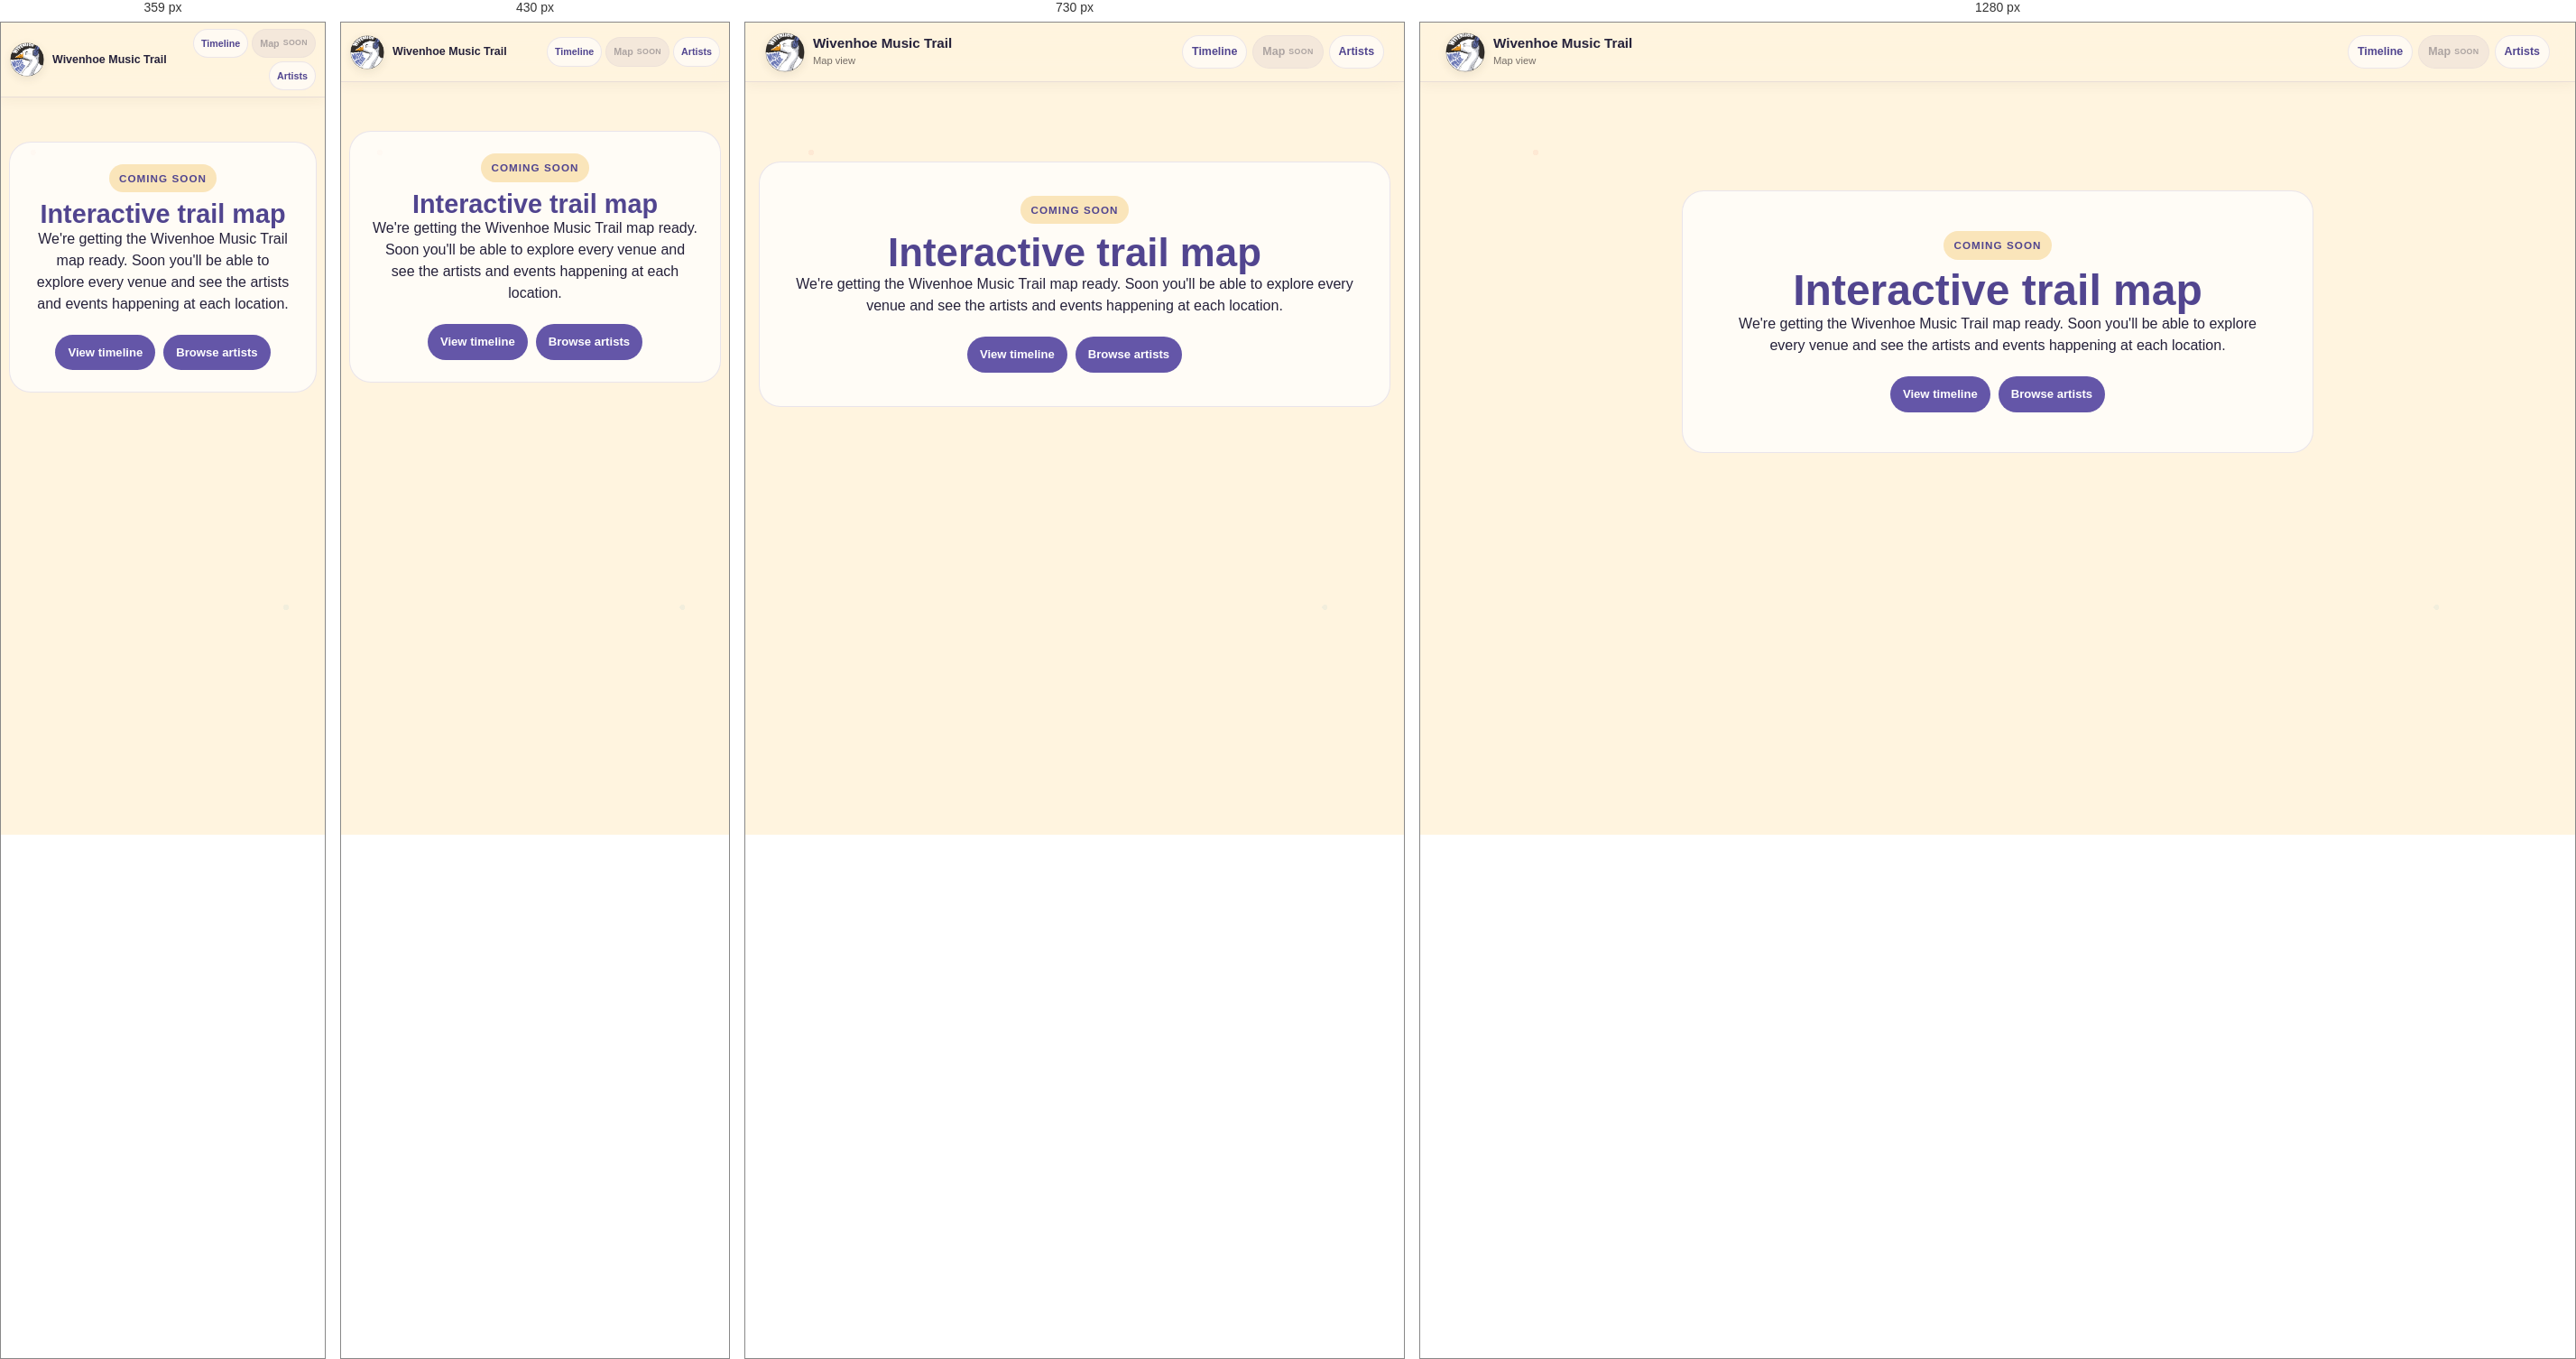
Rendered at 359 px, 430 px, 730 px and 1280 px, left to right.

<!-- file: index.html -->
<!DOCTYPE html><!--YPaVFOYkUm_7jDlfVRCtz--><html lang="en"><head><meta charSet="utf-8"/><meta name="viewport" content="width=device-width, initial-scale=1"/><link rel="preload" as="image" href="/logo.png"/><link rel="stylesheet" href="/_next/static/css/882a91f49d7ed737.css" data-precedence="next"/><link rel="preload" as="script" fetchPriority="low" href="/_next/static/chunks/webpack-74c939c87fa0092a.js"/><script src="/_next/static/chunks/4bd1b696-c023c6e3521b1417.js" async=""></script><script src="/_next/static/chunks/255-f9c534389f1b5ee3.js" async=""></script><script src="/_next/static/chunks/main-app-946ec161fab91dc2.js" async=""></script><script src="/_next/static/chunks/619-ba102abea3e3d0e4.js" async=""></script><script src="/_next/static/chunks/app/map/page-c49f93ff3fa72335.js" async=""></script><link rel="preconnect" href="https://fonts.googleapis.com"/><link rel="preconnect" href="https://fonts.gstatic.com" crossorigin="anonymous"/><title>Wivenhoe Music Trail</title><meta name="description" content="A day of music all around Wivenhoe"/><link href="https://fonts.googleapis.com/css2?family=Nunito:wght@400;600;700;800&amp;display=swap" rel="stylesheet"/><script src="/_next/static/chunks/polyfills-42372ed130431b0a.js" noModule=""></script></head><body><div hidden=""><!--$--><!--/$--></div><div class="browse-page map-page"><header class="browse-header"><a class="browse-brand" aria-label="Back to Wivenhoe Music Trail home" href="/"><img src="/logo.png" alt="Wivenhoe Music Trail"/><div><strong>Wivenhoe Music Trail</strong><span>Map view</span></div></a><nav class="browse-nav" aria-label="Trail views"><a href="/timetable/">Timeline</a><span class="browse-nav-disabled is-current-disabled" aria-disabled="true">Map <small>soon</small></span><a href="/artists/">Artists</a></nav></header><main class="map-main"><section class="browse-intro map-intro map-coming-soon"><p class="browse-kicker">Coming soon</p><h1>Interactive trail map</h1><p>We&#x27;re getting the Wivenhoe Music Trail map ready. Soon you&#x27;ll be able to explore every venue and see the artists and events happening at each location.</p><div class="map-coming-actions"><a href="/timetable/">View timeline</a><a href="/artists/">Browse artists</a></div></section></main></div><!--$--><!--/$--><script src="/_next/static/chunks/webpack-74c939c87fa0092a.js" id="_R_" async=""></script><script>(self.__next_f=self.__next_f||[]).push([0])</script><script>self.__next_f.push([1,"1:\"$Sreact.fragment\"\n2:I[9766,[],\"\"]\n3:I[8924,[],\"\"]\n4:I[2619,[\"619\",\"static/chunks/619-ba102abea3e3d0e4.js\",\"823\",\"static/chunks/app/map/page-c49f93ff3fa72335.js\"],\"\"]\n5:I[4431,[],\"OutletBoundary\"]\n7:I[5278,[],\"AsyncMetadataOutlet\"]\n9:I[4431,[],\"ViewportBoundary\"]\nb:I[4431,[],\"MetadataBoundary\"]\nc:\"$Sreact.suspense\"\ne:I[7150,[],\"\"]\n:HL[\"/_next/static/css/882a91f49d7ed737.css\",\"style\"]\n"])</script><script>self.__next_f.push([1,"0:{\"P\":null,\"b\":\"YPaVFOYkUm_7jDlfVRCtz\",\"p\":\"\",\"c\":[\"\",\"map\",\"\"],\"i\":false,\"f\":[[[\"\",{\"children\":[\"map\",{\"children\":[\"__PAGE__\",{}]}]},\"$undefined\",\"$undefined\",true],[\"\",[\"$\",\"$1\",\"c\",{\"children\":[[[\"$\",\"link\",\"0\",{\"rel\":\"stylesheet\",\"href\":\"/_next/static/css/882a91f49d7ed737.css\",\"precedence\":\"next\",\"crossOrigin\":\"$undefined\",\"nonce\":\"$undefined\"}]],[\"$\",\"html\",null,{\"lang\":\"en\",\"children\":[[\"$\",\"head\",null,{\"children\":[[\"$\",\"link\",null,{\"rel\":\"preconnect\",\"href\":\"https://fonts.googleapis.com\"}],[\"$\",\"link\",null,{\"rel\":\"preconnect\",\"href\":\"https://fonts.gstatic.com\",\"crossOrigin\":\"anonymous\"}],[\"$\",\"link\",null,{\"href\":\"https://fonts.googleapis.com/css2?family=Nunito:wght@400;600;700;800\u0026display=swap\",\"rel\":\"stylesheet\"}]]}],[\"$\",\"body\",null,{\"children\":[\"$\",\"$L2\",null,{\"parallelRouterKey\":\"children\",\"error\":\"$undefined\",\"errorStyles\":\"$undefined\",\"errorScripts\":\"$undefined\",\"template\":[\"$\",\"$L3\",null,{}],\"templateStyles\":\"$undefined\",\"templateScripts\":\"$undefined\",\"notFound\":[[[\"$\",\"title\",null,{\"children\":\"404: This page could not be found.\"}],[\"$\",\"div\",null,{\"style\":{\"fontFamily\":\"system-ui,\\\"Segoe UI\\\",Roboto,Helvetica,Arial,sans-serif,\\\"Apple Color Emoji\\\",\\\"Segoe UI Emoji\\\"\",\"height\":\"100vh\",\"textAlign\":\"center\",\"display\":\"flex\",\"flexDirection\":\"column\",\"alignItems\":\"center\",\"justifyContent\":\"center\"},\"children\":[\"$\",\"div\",null,{\"children\":[[\"$\",\"style\",null,{\"dangerouslySetInnerHTML\":{\"__html\":\"body{color:#000;background:#fff;margin:0}.next-error-h1{border-right:1px solid rgba(0,0,0,.3)}@media (prefers-color-scheme:dark){body{color:#fff;background:#000}.next-error-h1{border-right:1px solid rgba(255,255,255,.3)}}\"}}],[\"$\",\"h1\",null,{\"className\":\"next-error-h1\",\"style\":{\"display\":\"inline-block\",\"margin\":\"0 20px 0 0\",\"padding\":\"0 23px 0 0\",\"fontSize\":24,\"fontWeight\":500,\"verticalAlign\":\"top\",\"lineHeight\":\"49px\"},\"children\":404}],[\"$\",\"div\",null,{\"style\":{\"display\":\"inline-block\"},\"children\":[\"$\",\"h2\",null,{\"style\":{\"fontSize\":14,\"fontWeight\":400,\"lineHeight\":\"49px\",\"margin\":0},\"children\":\"This page could not be found.\"}]}]]}]}]],[]],\"forbidden\":\"$undefined\",\"unauthorized\":\"$undefined\"}]}]]}]]}],{\"children\":[\"map\",[\"$\",\"$1\",\"c\",{\"children\":[null,[\"$\",\"$L2\",null,{\"parallelRouterKey\":\"children\",\"error\":\"$undefined\",\"errorStyles\":\"$undefined\",\"errorScripts\":\"$undefined\",\"template\":[\"$\",\"$L3\",null,{}],\"templateStyles\":\"$undefined\",\"templateScripts\":\"$undefined\",\"notFound\":\"$undefined\",\"forbidden\":\"$undefined\",\"unauthorized\":\"$undefined\"}]]}],{\"children\":[\"__PAGE__\",[\"$\",\"$1\",\"c\",{\"children\":[[\"$\",\"div\",null,{\"className\":\"browse-page map-page\",\"children\":[[\"$\",\"header\",null,{\"className\":\"browse-header\",\"children\":[[\"$\",\"$L4\",null,{\"href\":\"/\",\"className\":\"browse-brand\",\"aria-label\":\"Back to Wivenhoe Music Trail home\",\"children\":[[\"$\",\"img\",null,{\"src\":\"/logo.png\",\"alt\":\"Wivenhoe Music Trail\"}],[\"$\",\"div\",null,{\"children\":[[\"$\",\"strong\",null,{\"children\":\"Wivenhoe Music Trail\"}],[\"$\",\"span\",null,{\"children\":\"Map view\"}]]}]]}],[\"$\",\"nav\",null,{\"className\":\"browse-nav\",\"aria-label\":\"Trail views\",\"children\":[[\"$\",\"$L4\",null,{\"href\":\"/timetable/\",\"children\":\"Timeline\"}],[\"$\",\"span\",null,{\"className\":\"browse-nav-disabled is-current-disabled\",\"aria-disabled\":\"true\",\"children\":[\"Map \",[\"$\",\"small\",null,{\"children\":\"soon\"}]]}],[\"$\",\"$L4\",null,{\"href\":\"/artists/\",\"children\":\"Artists\"}]]}]]}],[\"$\",\"main\",null,{\"className\":\"map-main\",\"children\":[\"$\",\"section\",null,{\"className\":\"browse-intro map-intro map-coming-soon\",\"children\":[[\"$\",\"p\",null,{\"className\":\"browse-kicker\",\"children\":\"Coming soon\"}],[\"$\",\"h1\",null,{\"children\":\"Interactive trail map\"}],[\"$\",\"p\",null,{\"children\":\"We're getting the Wivenhoe Music Trail map ready. Soon you'll be able to explore every venue and see the artists and events happening at each location.\"}],[\"$\",\"div\",null,{\"className\":\"map-coming-actions\",\"children\":[[\"$\",\"$L4\",null,{\"href\":\"/timetable/\",\"children\":\"View timeline\"}],[\"$\",\"$L4\",null,{\"href\":\"/artists/\",\"children\":\"Browse artists\"}]]}]]}]}]]}],null,[\"$\",\"$L5\",null,{\"children\":[\"$L6\",[\"$\",\"$L7\",null,{\"promise\":\"$@8\"}]]}]]}],{},null,false]},null,false]},null,false],[\"$\",\"$1\",\"h\",{\"children\":[null,[[\"$\",\"$L9\",null,{\"children\":\"$La\"}],null],[\"$\",\"$Lb\",null,{\"children\":[\"$\",\"div\",null,{\"hidden\":true,\"children\":[\"$\",\"$c\",null,{\"fallback\":null,\"children\":\"$Ld\"}]}]}]]}],false]],\"m\":\"$undefined\",\"G\":[\"$e\",[]],\"s\":false,\"S\":true}\n"])</script><script>self.__next_f.push([1,"a:[[\"$\",\"meta\",\"0\",{\"charSet\":\"utf-8\"}],[\"$\",\"meta\",\"1\",{\"name\":\"viewport\",\"content\":\"width=device-width, initial-scale=1\"}]]\n6:null\n"])</script><script>self.__next_f.push([1,"8:{\"metadata\":[[\"$\",\"title\",\"0\",{\"children\":\"Wivenhoe Music Trail\"}],[\"$\",\"meta\",\"1\",{\"name\":\"description\",\"content\":\"A day of music all around Wivenhoe\"}]],\"error\":null,\"digest\":\"$undefined\"}\n"])</script><script>self.__next_f.push([1,"d:\"$8:metadata\"\n"])</script></body></html>

/* @media block from 882a91f49d7ed737.css */
@media (min-width:40rem){.sm\:h-36{height:calc(var(--spacing) * 36)}.sm\:h-80{height:calc(var(--spacing) * 80)}.sm\:max-w-md{max-width:var(--container-md)}.sm\:items-center{align-items:center}.sm\:rounded-2xl{border-radius:var(--radius-2xl)}.sm\:p-4{padding:calc(var(--spacing) * 4)}.sm\:p-8{padding:calc(var(--spacing) * 8)}.sm\:text-base{font-size:var(--text-base);line-height:var(--tw-leading,var(--text-base--line-height))}.sm\:text-sm{font-size:var(--text-sm);line-height:var(--tw-leading,var(--text-sm--line-height))}.sm\:text-xl{font-size:var(--text-xl);line-height:var(--tw-leading,var(--text-xl--line-height))}.sm\:text-xs{font-size:var(--text-xs);line-height:var(--tw-leading,var(--text-xs--line-height))}.sm\:text-\[11px\]{font-size:11px}}

/* @media block from 882a91f49d7ed737.css */
@media (max-width:560px){.landing-timetable-card{text-align:center;grid-template-columns:1fr;justify-items:center;gap:12px;padding:18px 17px 20px}.landing-timetable-accent{border-radius:16px;width:54px;height:54px;font-size:2rem}}

/* @media block from 882a91f49d7ed737.css */
@media (max-width:480px){.landing-event-tags{gap:7px}.landing-event-tags span{padding:7px 9px;font-size:.84rem}}

/* @media block from 882a91f49d7ed737.css */
@media (max-width:380px){.landing-page{padding-left:12px;padding-right:12px}.landing-logo{width:min(230px,62vw)}.landing-lead{font-size:1.18rem}.landing-description{font-size:.97rem}.landing-timetable-card{margin-top:15px}}

/* @media block from 882a91f49d7ed737.css */
@media (max-width:640px){.timetable-header{padding-top:7px;padding-bottom:7px}}

/* @media block from 882a91f49d7ed737.css */
@media (max-width:560px){.landing-explore-card{justify-items:stretch}.landing-explore-card .landing-timetable-accent{justify-self:center}.landing-view-grid{gap:8px;margin-top:15px}.landing-view-tile{border-radius:15px;padding:11px 6px 10px}}

/* @media block from 882a91f49d7ed737.css */
@media (max-width:360px){.landing-view-grid{gap:6px}.landing-view-tile small{font-size:.59rem}}

/* @media block from 882a91f49d7ed737.css */
@media (max-width:820px){.artist-card-grid{grid-template-columns:repeat(2,minmax(0,1fr))}}

/* @media block from 882a91f49d7ed737.css */
@media (max-width:600px){.browse-header{align-items:center;gap:8px;padding:7px 10px}.browse-brand img{width:38px;height:38px}.browse-brand strong{font-size:.78rem}.browse-brand span{display:none}.browse-nav{gap:4px}.browse-nav a{padding:7px 8px;font-size:.67rem}.browse-main,.map-main{width:min(100% - 18px,1120px);padding-top:20px}.artist-card-grid{grid-template-columns:1fr;gap:13px}.artist-event-card{border-radius:17px;grid-template-columns:116px 1fr;display:grid}.artist-event-image-wrap{aspect-ratio:auto;height:100%;min-height:150px}.artist-event-copy{padding:12px 12px 13px}.artist-event-copy h2{font-size:1.02rem}.artist-event-description{-webkit-line-clamp:2;margin-top:7px;font-size:.78rem}.artist-event-more{padding-top:8px}.music-map-shell{border-radius:18px;height:68svh;min-height:420px}}

/* @media block from 882a91f49d7ed737.css */
@media (max-width:600px){.landing-explore-card{max-width:100%;margin-top:14px;padding:14px 13px 15px}.landing-explore-card .landing-view-grid{gap:7px;margin-top:11px}.landing-explore-card .landing-view-tile{border-radius:13px;padding:9px 5px 8px}.landing-explore-card .landing-view-tile small{font-size:.58rem}.timetable-view-nav{gap:3px}.timetable-view-nav a{padding:6px 7px;font-size:.62rem}}

/* @media block from 882a91f49d7ed737.css */
@media (max-width:600px){.browse-nav .browse-nav-disabled{padding:7px 8px;font-size:.67rem}.landing-view-badge{padding:3px 5px;font-size:.5rem;top:6px;right:6px}}